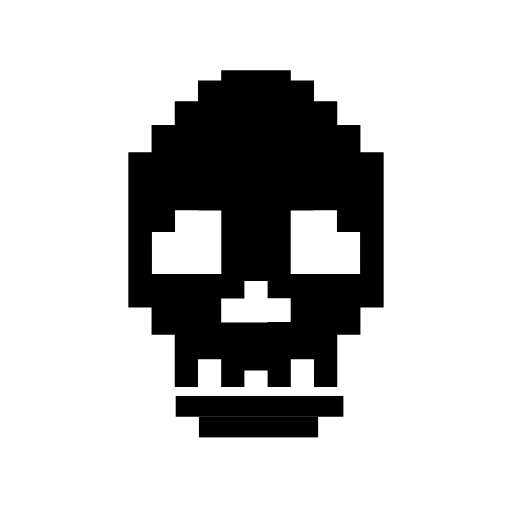
t = 0.00 s
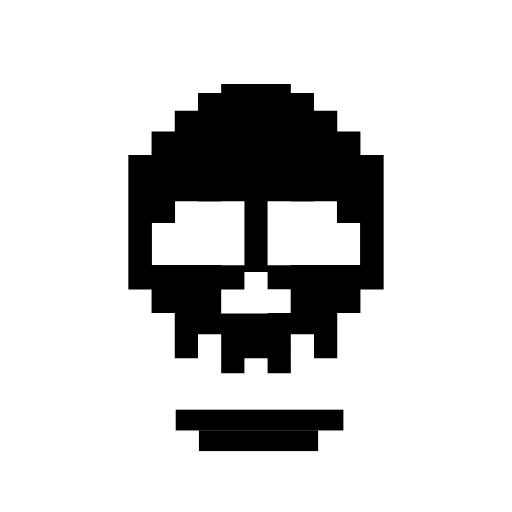
t = 0.17 s
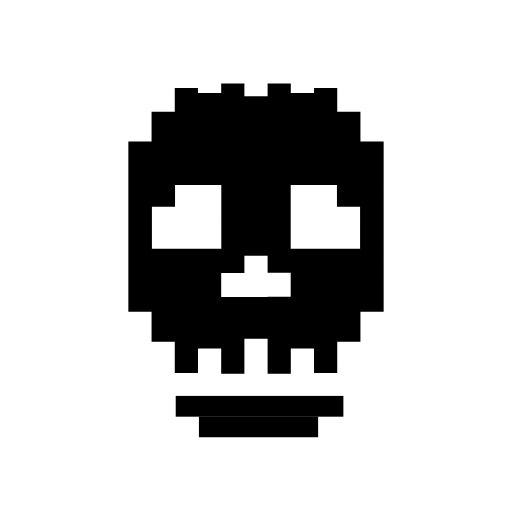
t = 0.33 s
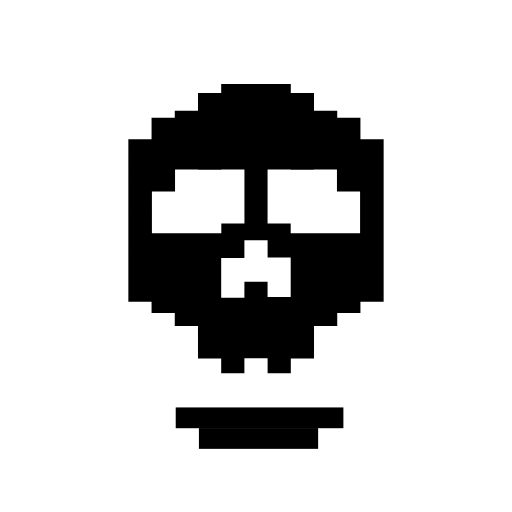
t = 0.50 s
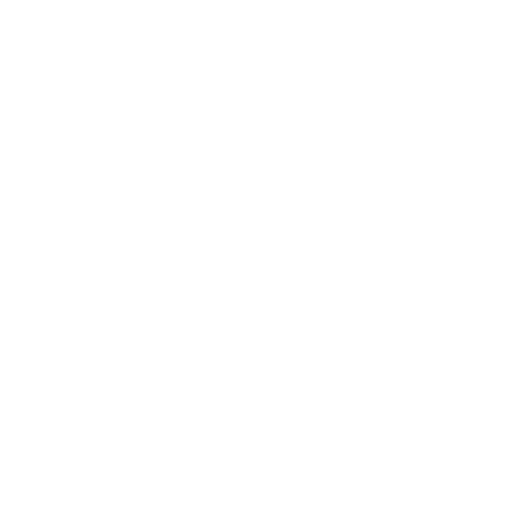
t = 0.67 s
t = 0.79 s: frame unchanged from t = 0.67 s, image omitted

The animated SVG that drew these frames (rendered in a browser with its animation timeline set to each time). Animation: 20 SMIL elements (animate=16,animateTransform=4); one cycle of 1.00 s, repeats indefinitely.

<svg fill="none" height="100%" width="100%" viewBox="0 0 500 500" xmlns:xlink="http://www.w3.org/1999/xlink" xmlns="http://www.w3.org/2000/svg"><defs><clipPath id="i0"><rect height="1080" width="1080" y="0" x="0" /></clipPath><g id="i1"><g transform="matrix(1.5,0,0,1.5,540,460)" visibility="visible" id="i2"><animate repeatCount="indefinite" begin="0s" calcMode="discrete" dur="1.001s" values="visible; hidden; hidden; hidden" keyTimes="0; 0.083; 0.999999; 1" attributeName="visibility" /><g id="i3"><path fill="#000000" d="M121.416,-88.826C121.416,-88.826,121.416,-120.443,121.416,-120.443C121.416,-120.443,94.435,-120.443,94.435,-120.443C94.435,-120.443,94.435,-148.044,94.435,-148.044C94.435,-148.044,67.454,-148.044,67.454,-148.044C67.454,-148.044,67.454,-172.133,67.454,-172.133C67.454,-172.133,40.472,-172.133,40.472,-172.133C40.472,-172.133,40.472,-184.177,40.472,-184.177C40.472,-184.177,13.491,-184.177,13.491,-184.177C13.491,-184.177,-13.491,-184.177,-13.491,-184.177C-13.491,-184.177,-40.472,-184.177,-40.472,-184.177C-40.472,-184.177,-40.472,-172.133,-40.472,-172.133C-40.472,-172.133,-67.454,-172.133,-67.454,-172.133C-67.454,-172.133,-67.454,-148.044,-67.454,-148.044C-67.454,-148.044,-94.435,-148.044,-94.435,-148.044C-94.435,-148.044,-94.435,-120.443,-94.435,-120.443C-94.435,-120.443,-121.416,-120.443,-121.416,-120.443C-121.416,-120.443,-121.416,-88.826,-121.416,-88.826C-121.416,-88.826,-148.398,-88.826,-148.398,-88.826C-148.398,-88.826,-148.398,91.838,-148.398,91.838C-148.398,91.838,-121.416,91.838,-121.416,91.838C-121.416,91.838,-121.416,123.454,-121.416,123.454C-121.416,123.454,-94.435,123.454,-94.435,123.454C-94.435,123.454,-94.435,184.177,-94.435,184.177C-94.435,184.177,-67.454,184.177,-67.454,184.177C-67.454,184.177,-67.454,152.059,-67.454,152.059C-67.454,152.059,-40.472,152.059,-40.472,152.059C-40.472,152.059,-40.472,184.177,-40.472,184.177C-40.472,184.177,-13.491,184.177,-13.491,184.177C-13.491,184.177,-13.491,165.141,-13.491,165.141C-13.491,165.141,13.491,165.141,13.491,165.141C13.491,165.141,13.491,184.177,13.491,184.177C13.491,184.177,40.472,184.177,40.472,184.177C40.472,184.177,40.472,152.059,40.472,152.059C40.472,152.059,67.454,152.059,67.454,152.059C67.454,152.059,67.454,184.177,67.454,184.177C67.454,184.177,94.435,184.177,94.435,184.177C94.435,184.177,94.435,123.454,94.435,123.454C94.435,123.454,121.416,123.454,121.416,123.454C121.416,123.454,121.416,91.838,121.416,91.838C121.416,91.838,148.398,91.838,148.398,91.838C148.398,91.838,148.398,-88.826,148.398,-88.826C148.398,-88.826,121.416,-88.826,121.416,-88.826ZM-67.226,52.941C-67.226,52.941,-94.117,52.941,-94.117,52.941C-94.117,52.941,-94.117,52.951,-94.117,52.951C-94.117,52.951,-121.007,52.951,-121.007,52.951C-121.007,52.951,-121.007,4.135,-121.007,4.135C-121.007,4.135,-94.117,4.135,-94.117,4.135C-94.117,4.135,-94.117,-21.186,-94.117,-21.186C-94.117,-21.186,-67.226,-21.186,-67.226,-21.186C-67.226,-21.186,-67.226,-21.047,-67.226,-21.047C-67.226,-21.047,-40.336,-21.047,-40.336,-21.047C-40.336,-21.047,-40.336,52.939,-40.336,52.939C-40.336,52.939,-67.226,52.939,-67.226,52.939C-67.226,52.939,-67.226,52.941,-67.226,52.941ZM40.336,108.732C40.336,108.732,13.491,108.732,13.491,108.732C13.491,108.732,13.491,109.12,13.491,109.12C13.491,109.12,-13.491,109.12,-13.491,109.12C-13.491,109.12,-13.491,109.171,-13.491,109.171C-13.491,109.171,-40.472,109.171,-40.472,109.171C-40.472,109.171,-40.472,81.309,-40.472,81.309C-40.472,81.309,-13.491,81.309,-13.491,81.309C-13.491,81.309,-13.491,61.025,-13.491,61.025C-13.491,61.025,13.491,61.025,13.491,61.025C13.491,61.025,13.491,80.964,13.491,80.964C13.491,80.964,40.336,80.964,40.336,80.964C40.336,80.964,40.336,108.732,40.336,108.732ZM121.008,52.951C121.008,52.951,94.117,52.951,94.117,52.951C94.117,52.951,94.117,52.941,94.117,52.941C94.117,52.941,67.226,52.941,67.226,52.941C67.226,52.941,67.226,52.939,67.226,52.939C67.226,52.939,40.336,52.939,40.336,52.939C40.336,52.939,40.336,-21.047,40.336,-21.047C40.336,-21.047,67.226,-21.047,67.226,-21.047C67.226,-21.047,67.226,-21.186,67.226,-21.186C67.226,-21.186,94.117,-21.186,94.117,-21.186C94.117,-21.186,94.117,4.135,94.117,4.135C94.117,4.135,121.008,4.135,121.008,4.135C121.008,4.135,121.008,52.951,121.008,52.951Z" /></g></g><g transform="matrix(1.5,0,0,1.5,540,460)" visibility="hidden" id="i4"><animate repeatCount="indefinite" begin="0s" calcMode="discrete" dur="1.001s" values="hidden; visible; hidden; hidden; hidden" keyTimes="0; 0.083; 0.167; 0.999999; 1" attributeName="visibility" /><g id="i3"><path fill="#000000" d="M121.416,-85.594C121.416,-85.594,121.416,-112.966,121.416,-112.966C121.416,-112.966,94.435,-112.966,94.435,-112.966C94.435,-112.966,94.435,-136.862,94.435,-136.862C94.435,-136.862,67.454,-136.862,67.454,-136.862C67.454,-136.862,67.454,-157.718,67.454,-157.718C67.454,-157.718,40.472,-157.718,40.472,-157.718C40.472,-157.718,40.472,-168.145,40.472,-168.145C40.472,-168.145,13.491,-168.145,13.491,-168.145C13.491,-168.145,-13.491,-168.145,-13.491,-168.145C-13.491,-168.145,-40.473,-168.145,-40.473,-168.145C-40.473,-168.145,-40.473,-157.718,-40.473,-157.718C-40.473,-157.718,-67.454,-157.718,-67.454,-157.718C-67.454,-157.718,-67.454,-136.862,-67.454,-136.862C-67.454,-136.862,-94.435,-136.862,-94.435,-136.862C-94.435,-136.862,-94.435,-112.966,-94.435,-112.966C-94.435,-112.966,-121.416,-112.966,-121.416,-112.966C-121.416,-112.966,-121.416,-85.594,-121.416,-85.594C-121.416,-85.594,-148.398,-85.594,-148.398,-85.594C-148.398,-85.594,-148.398,70.82,-148.398,70.82C-148.398,70.82,-121.416,70.82,-121.416,70.82C-121.416,70.82,-121.416,98.193,-121.416,98.193C-121.416,98.193,-94.435,98.193,-94.435,98.193C-94.435,98.193,-94.435,150.765,-94.435,150.765C-94.435,150.765,-67.454,150.765,-67.454,150.765C-67.454,150.765,-67.454,122.959,-67.454,122.959C-67.454,122.959,-40.473,122.959,-40.473,122.959C-40.473,122.959,-40.473,168.145,-40.473,168.145C-40.473,168.145,-13.491,168.145,-13.491,168.145C-13.491,168.145,-13.491,150.765,-13.491,150.765C-13.491,150.765,13.491,150.765,13.491,150.765C13.491,150.765,13.491,168.145,13.491,168.145C13.491,168.145,40.472,168.145,40.472,168.145C40.472,168.145,40.472,122.959,40.472,122.959C40.472,122.959,67.454,122.959,67.454,122.959C67.454,122.959,67.454,150.765,67.454,150.765C67.454,150.765,94.435,150.765,94.435,150.765C94.435,150.765,94.435,98.193,94.435,98.193C94.435,98.193,121.416,98.193,121.416,98.193C121.416,98.193,121.416,70.82,121.416,70.82C121.416,70.82,148.398,70.82,148.398,70.82C148.398,70.82,148.398,-85.594,148.398,-85.594C148.398,-85.594,121.416,-85.594,121.416,-85.594ZM-67.226,42.45C-67.226,42.45,-67.226,42.451,-67.226,42.451C-67.226,42.451,-94.117,42.451,-94.117,42.451C-94.117,42.451,-94.117,42.463,-94.117,42.463C-94.117,42.463,-121.008,42.463,-121.008,42.463C-121.008,42.463,-121.008,-6.353,-121.008,-6.353C-121.008,-6.353,-94.117,-6.353,-94.117,-6.353C-94.117,-6.353,-94.117,-31.675,-94.117,-31.675C-94.117,-31.675,-67.226,-31.675,-67.226,-31.675C-67.226,-31.675,-67.226,-31.536,-67.226,-31.536C-67.226,-31.536,-40.336,-31.536,-40.336,-31.536C-40.336,-31.536,-40.336,-31.675,-40.336,-31.675C-40.336,-31.675,-13.445,-31.675,-13.445,-31.675C-13.445,-31.675,-13.445,42.562,-13.445,42.562C-13.445,42.562,-40.336,42.562,-40.336,42.562C-40.336,42.562,-40.336,42.45,-40.336,42.45C-40.336,42.45,-67.226,42.45,-67.226,42.45ZM40.336,98.243C40.336,98.243,13.491,98.243,13.491,98.243C13.491,98.243,13.491,98.632,13.491,98.632C13.491,98.632,-13.491,98.632,-13.491,98.632C-13.491,98.632,-13.491,98.682,-13.491,98.682C-13.491,98.682,-40.473,98.682,-40.473,98.682C-40.473,98.682,-40.473,70.82,-40.473,70.82C-40.473,70.82,-13.491,70.82,-13.491,70.82C-13.491,70.82,-13.491,50.536,-13.491,50.536C-13.491,50.536,13.491,50.536,13.491,50.536C13.491,50.536,13.491,70.475,13.491,70.475C13.491,70.475,40.336,70.475,40.336,70.475C40.336,70.475,40.336,98.243,40.336,98.243ZM121.008,42.463C121.008,42.463,94.117,42.463,94.117,42.463C94.117,42.463,94.117,42.451,94.117,42.451C94.117,42.451,67.226,42.451,67.226,42.451C67.226,42.451,67.226,42.45,67.226,42.45C67.226,42.45,40.336,42.45,40.336,42.45C40.336,42.45,40.336,42.562,40.336,42.562C40.336,42.562,13.445,42.562,13.445,42.562C13.445,42.562,13.445,-31.675,13.445,-31.675C13.445,-31.675,40.336,-31.675,40.336,-31.675C40.336,-31.675,40.336,-31.536,40.336,-31.536C40.336,-31.536,67.226,-31.536,67.226,-31.536C67.226,-31.536,67.226,-31.675,67.226,-31.675C67.226,-31.675,94.117,-31.675,94.117,-31.675C94.117,-31.675,94.117,-6.353,94.117,-6.353C94.117,-6.353,121.008,-6.353,121.008,-6.353C121.008,-6.353,121.008,42.463,121.008,42.463Z" /></g></g><g transform="matrix(1.5,0,0,1.5,540,460)" visibility="hidden" id="i5"><animate repeatCount="indefinite" begin="0s" calcMode="discrete" dur="1.001s" values="hidden; visible; hidden; hidden; hidden" keyTimes="0; 0.167; 0.25; 0.999999; 1" attributeName="visibility" /><g id="i3"><path fill="#000000" d="M121.417,-85.785C121.417,-85.785,121.417,-120.443,121.417,-120.443C121.417,-120.443,94.435,-120.443,94.435,-120.443C94.435,-120.443,94.435,-148.044,94.435,-148.044C94.435,-148.044,67.453,-148.044,67.453,-148.044C67.453,-148.044,67.453,-172.133,67.453,-172.133C67.453,-172.133,40.472,-172.133,40.472,-172.133C40.472,-172.133,40.472,-184.177,40.472,-184.177C40.472,-184.177,13.49,-184.177,13.49,-184.177C13.49,-184.177,13.49,-167.972,13.49,-167.972C13.49,-167.972,-13.49,-167.972,-13.49,-167.972C-13.49,-167.972,-13.49,-184.177,-13.49,-184.177C-13.49,-184.177,-40.472,-184.177,-40.472,-184.177C-40.472,-184.177,-40.472,-172.133,-40.472,-172.133C-40.472,-172.133,-67.454,-172.133,-67.454,-172.133C-67.454,-172.133,-67.454,-148.044,-67.454,-148.044C-67.454,-148.044,-94.435,-148.044,-94.435,-148.044C-94.435,-148.044,-94.435,-120.443,-94.435,-120.443C-94.435,-120.443,-121.417,-120.443,-121.417,-120.443C-121.417,-120.443,-121.417,-85.785,-121.417,-85.785C-121.417,-85.785,-148.398,-85.785,-148.398,-85.785C-148.398,-85.785,-148.398,112.259,-148.398,112.259C-148.398,112.259,-121.417,112.259,-121.417,112.259C-121.417,112.259,-121.417,146.916,-121.417,146.916C-121.417,146.916,-94.435,146.916,-94.435,146.916C-94.435,146.916,-94.435,148.566,-94.435,148.566C-94.435,148.566,-67.454,148.566,-67.454,148.566C-67.454,148.566,-67.454,152.059,-67.454,152.059C-67.454,152.059,-40.472,152.059,-40.472,152.059C-40.472,152.059,-40.472,184.177,-40.472,184.177C-40.472,184.177,-13.49,184.177,-13.49,184.177C-13.49,184.177,-13.49,165.141,-13.49,165.141C-13.49,165.141,13.49,165.141,13.49,165.141C13.49,165.141,13.49,184.177,13.49,184.177C13.49,184.177,40.472,184.177,40.472,184.177C40.472,184.177,40.472,152.059,40.472,152.059C40.472,152.059,67.453,152.059,67.453,152.059C67.453,152.059,67.453,148.566,67.453,148.566C67.453,148.566,94.435,148.566,94.435,148.566C94.435,148.566,94.435,146.916,94.435,146.916C94.435,146.916,121.417,146.916,121.417,146.916C121.417,146.916,121.417,112.259,121.417,112.259C121.417,112.259,148.398,112.259,148.398,112.259C148.398,112.259,148.398,-85.785,148.398,-85.785C148.398,-85.785,121.417,-85.785,121.417,-85.785ZM-67.227,55.872C-67.227,55.872,-94.117,55.872,-94.117,55.872C-94.117,55.872,-94.117,55.884,-94.117,55.884C-94.117,55.884,-121.008,55.884,-121.008,55.884C-121.008,55.884,-121.008,7.068,-121.008,7.068C-121.008,7.068,-94.117,7.068,-94.117,7.068C-94.117,7.068,-94.117,-18.254,-94.117,-18.254C-94.117,-18.254,-67.227,-18.254,-67.227,-18.254C-67.227,-18.254,-67.227,-29.927,-67.227,-29.927C-67.227,-29.927,-40.336,-29.927,-40.336,-29.927C-40.336,-29.927,-40.336,44.061,-40.336,44.061C-40.336,44.061,-67.227,44.061,-67.227,44.061C-67.227,44.061,-67.227,55.872,-67.227,55.872ZM40.335,119.877C40.335,119.877,13.445,119.877,13.445,119.877C13.445,119.877,13.445,112.053,13.445,112.053C13.445,112.053,-13.49,112.053,-13.49,112.053C-13.49,112.053,-13.49,120.446,-13.49,120.446C-13.49,120.446,-40.472,120.446,-40.472,120.446C-40.472,120.446,-40.472,84.343,-40.472,84.343C-40.472,84.343,-13.49,84.343,-13.49,84.343C-13.49,84.343,-13.49,63.956,-13.49,63.956C-13.49,63.956,13.49,63.956,13.49,63.956C13.49,63.956,13.49,83.895,13.49,83.895C13.49,83.895,40.335,83.895,40.335,83.895C40.335,83.895,40.335,119.877,40.335,119.877ZM121.008,55.884C121.008,55.884,94.117,55.884,94.117,55.884C94.117,55.884,94.117,55.872,94.117,55.872C94.117,55.872,67.226,55.872,67.226,55.872C67.226,55.872,67.226,44.061,67.226,44.061C67.226,44.061,40.335,44.061,40.335,44.061C40.335,44.061,40.335,-29.927,40.335,-29.927C40.335,-29.927,67.226,-29.927,67.226,-29.927C67.226,-29.927,67.226,-18.254,67.226,-18.254C67.226,-18.254,94.117,-18.254,94.117,-18.254C94.117,-18.254,94.117,7.068,94.117,7.068C94.117,7.068,121.008,7.068,121.008,7.068C121.008,7.068,121.008,55.884,121.008,55.884Z" /></g></g><g transform="matrix(1.5,0,0,1.5,540,460)" visibility="hidden" id="i6"><animate repeatCount="indefinite" begin="0s" calcMode="discrete" dur="1.001s" values="hidden; visible; hidden; hidden; hidden" keyTimes="0; 0.25; 0.333; 0.999999; 1" attributeName="visibility" /><g id="i3"><path fill="#000000" d="M121.416,-60.528C121.416,-60.528,121.416,-84.064,121.416,-84.064C121.416,-84.064,94.435,-84.064,94.435,-84.064C94.435,-84.064,94.435,-122.169,94.435,-122.169C94.435,-122.169,67.454,-122.169,67.454,-122.169C67.454,-122.169,67.454,-145.728,67.454,-145.728C67.454,-145.728,40.472,-145.728,40.472,-145.728C40.472,-145.728,40.472,-178.964,40.472,-178.964C40.472,-178.964,13.491,-178.964,13.491,-178.964C13.491,-178.964,-13.491,-178.964,-13.491,-178.964C-13.491,-178.964,-40.472,-178.964,-40.472,-178.964C-40.472,-178.964,-40.472,-145.728,-40.472,-145.728C-40.472,-145.728,-67.454,-145.728,-67.454,-145.728C-67.454,-145.728,-67.454,-122.169,-67.454,-122.169C-67.454,-122.169,-94.435,-122.169,-94.435,-122.169C-94.435,-122.169,-94.435,-84.064,-94.435,-84.064C-94.435,-84.064,-121.416,-84.064,-121.416,-84.064C-121.416,-84.064,-121.416,-60.528,-121.416,-60.528C-121.416,-60.528,-148.398,-60.528,-148.398,-60.528C-148.398,-60.528,-148.398,73.967,-148.398,73.967C-148.398,73.967,-121.416,73.967,-121.416,73.967C-121.416,73.967,-121.416,97.503,-121.416,97.503C-121.416,97.503,-94.435,97.503,-94.435,97.503C-94.435,97.503,-94.435,171.571,-94.435,171.571C-94.435,171.571,-67.454,171.571,-67.454,171.571C-67.454,171.571,-67.454,149.696,-67.454,149.696C-67.454,149.696,-40.472,149.696,-40.472,149.696C-40.472,149.696,-40.472,178.964,-40.472,178.964C-40.472,178.964,-13.491,178.964,-13.491,178.964C-13.491,178.964,-13.491,160.466,-13.491,160.466C-13.491,160.466,13.491,160.466,13.491,160.466C13.491,160.466,13.491,178.964,13.491,178.964C13.491,178.964,40.472,178.964,40.472,178.964C40.472,178.964,40.472,149.696,40.472,149.696C40.472,149.696,67.454,149.696,67.454,149.696C67.454,149.696,67.454,171.571,67.454,171.571C67.454,171.571,94.435,171.571,94.435,171.571C94.435,171.571,94.435,97.503,94.435,97.503C94.435,97.503,121.416,97.503,121.416,97.503C121.416,97.503,121.416,73.967,121.416,73.967C121.416,73.967,148.398,73.967,148.398,73.967C148.398,73.967,148.398,-60.528,148.398,-60.528C148.398,-60.528,121.416,-60.528,121.416,-60.528ZM-67.226,38.493C-67.226,38.493,-94.117,38.493,-94.117,38.493C-94.117,38.493,-94.117,38.504,-94.117,38.504C-94.117,38.504,-121.007,38.504,-121.007,38.504C-121.007,38.504,-121.007,-10.313,-121.007,-10.313C-121.007,-10.313,-94.117,-10.313,-94.117,-10.313C-94.117,-10.313,-94.117,-35.634,-94.117,-35.634C-94.117,-35.634,-67.226,-35.634,-67.226,-35.634C-67.226,-35.634,-67.226,-35.495,-67.226,-35.495C-67.226,-35.495,-40.336,-35.495,-40.336,-35.495C-40.336,-35.495,-40.336,-49.536,-40.336,-49.536C-40.336,-49.536,-13.445,-49.536,-13.445,-49.536C-13.445,-49.536,-13.445,24.701,-13.445,24.701C-13.445,24.701,-40.336,24.701,-40.336,24.701C-40.336,24.701,-40.336,38.491,-40.336,38.491C-40.336,38.491,-67.226,38.491,-67.226,38.491C-67.226,38.491,-67.226,38.493,-67.226,38.493ZM40.336,105.919C40.336,105.919,13.446,105.919,13.446,105.919C13.446,105.919,13.446,94.673,13.446,94.673C13.446,94.673,-13.491,94.673,-13.491,94.673C-13.491,94.673,-13.491,106.543,-13.491,106.543C-13.491,106.543,-40.472,106.543,-40.472,106.543C-40.472,106.543,-40.472,67.006,-40.472,67.006C-40.472,67.006,-13.491,67.006,-13.491,67.006C-13.491,67.006,-13.491,46.577,-13.491,46.577C-13.491,46.577,13.491,46.577,13.491,46.577C13.491,46.577,13.491,66.517,13.491,66.517C13.491,66.517,40.336,66.517,40.336,66.517C40.336,66.517,40.336,105.919,40.336,105.919ZM121.008,38.504C121.008,38.504,94.117,38.504,94.117,38.504C94.117,38.504,94.117,38.493,94.117,38.493C94.117,38.493,67.226,38.493,67.226,38.493C67.226,38.493,67.226,38.491,67.226,38.491C67.226,38.491,40.336,38.491,40.336,38.491C40.336,38.491,40.336,24.701,40.336,24.701C40.336,24.701,13.446,24.701,13.446,24.701C13.446,24.701,13.446,-49.536,13.446,-49.536C13.446,-49.536,40.336,-49.536,40.336,-49.536C40.336,-49.536,40.336,-35.495,40.336,-35.495C40.336,-35.495,67.226,-35.495,67.226,-35.495C67.226,-35.495,67.226,-35.634,67.226,-35.634C67.226,-35.634,94.117,-35.634,94.117,-35.634C94.117,-35.634,94.117,-10.313,94.117,-10.313C94.117,-10.313,121.008,-10.313,121.008,-10.313C121.008,-10.313,121.008,38.504,121.008,38.504Z" /></g></g><g transform="matrix(1.5,0,0,1.5,540,460)" visibility="hidden" id="i7"><animate repeatCount="indefinite" begin="0s" calcMode="discrete" dur="1.001s" values="hidden; visible; hidden; hidden; hidden" keyTimes="0; 0.333; 0.417; 0.999999; 1" attributeName="visibility" /><g id="i3"><path fill="#000000" d="M121.417,-101.209C121.417,-101.209,121.417,-135.866,121.417,-135.866C121.417,-135.866,94.435,-135.866,94.435,-135.866C94.435,-135.866,94.435,-163.468,94.435,-163.468C94.435,-163.468,67.453,-163.468,67.453,-163.468C67.453,-163.468,67.453,-157.717,67.453,-157.717C67.453,-157.717,40.472,-157.717,40.472,-157.717C40.472,-157.717,40.472,-168.753,40.472,-168.753C40.472,-168.753,13.49,-168.753,13.49,-168.753C13.49,-168.753,13.49,-153.903,13.49,-153.903C13.49,-153.903,-13.49,-153.903,-13.49,-153.903C-13.49,-153.903,-13.49,-168.753,-13.49,-168.753C-13.49,-168.753,-40.472,-168.753,-40.472,-168.753C-40.472,-168.753,-40.472,-157.717,-40.472,-157.717C-40.472,-157.717,-67.454,-157.717,-67.454,-157.717C-67.454,-157.717,-67.454,-163.468,-67.454,-163.468C-67.454,-163.468,-94.435,-163.468,-94.435,-163.468C-94.435,-163.468,-94.435,-135.866,-94.435,-135.866C-94.435,-135.866,-121.417,-135.866,-121.417,-135.866C-121.417,-135.866,-121.417,-101.209,-121.417,-101.209C-121.417,-101.209,-148.398,-101.209,-148.398,-101.209C-148.398,-101.209,-148.398,96.835,-148.398,96.835C-148.398,96.835,-121.417,96.835,-121.417,96.835C-121.417,96.835,-121.417,131.493,-121.417,131.493C-121.417,131.493,-94.435,131.493,-94.435,131.493C-94.435,131.493,-94.435,168.031,-94.435,168.031C-94.435,168.031,-67.454,168.031,-67.454,168.031C-67.454,168.031,-67.454,139.325,-67.454,139.325C-67.454,139.325,-40.472,139.325,-40.472,139.325C-40.472,139.325,-40.472,168.753,-40.472,168.753C-40.472,168.753,-13.49,168.753,-13.49,168.753C-13.49,168.753,-13.49,128.023,-13.49,128.023C-13.49,128.023,13.49,128.023,13.49,128.023C13.49,128.023,13.49,168.753,13.49,168.753C13.49,168.753,40.472,168.753,40.472,168.753C40.472,168.753,40.472,139.325,40.472,139.325C40.472,139.325,67.453,139.325,67.453,139.325C67.453,139.325,67.453,168.031,67.453,168.031C67.453,168.031,94.435,168.031,94.435,168.031C94.435,168.031,94.435,131.493,94.435,131.493C94.435,131.493,121.417,131.493,121.417,131.493C121.417,131.493,121.417,96.835,121.417,96.835C121.417,96.835,148.398,96.835,148.398,96.835C148.398,96.835,148.398,-101.209,148.398,-101.209C148.398,-101.209,121.417,-101.209,121.417,-101.209ZM-67.226,23.411C-67.226,23.411,-67.226,23.411,-67.226,23.411C-67.226,23.411,-94.117,23.411,-94.117,23.411C-94.117,23.411,-94.117,23.422,-94.117,23.422C-94.117,23.422,-121.008,23.422,-121.008,23.422C-121.008,23.422,-121.008,-25.394,-121.008,-25.394C-121.008,-25.394,-94.117,-25.394,-94.117,-25.394C-94.117,-25.394,-94.117,-50.716,-94.117,-50.716C-94.117,-50.716,-67.226,-50.716,-67.226,-50.716C-67.226,-50.716,-67.226,-50.577,-67.226,-50.577C-67.226,-50.577,-40.336,-50.577,-40.336,-50.577C-40.336,-50.577,-40.336,23.411,-40.336,23.411C-40.336,23.411,-67.226,23.411,-67.226,23.411ZM40.336,79.202C40.336,79.202,13.49,79.202,13.49,79.202C13.49,79.202,13.49,79.591,13.49,79.591C13.49,79.591,-13.49,79.591,-13.49,79.591C-13.49,79.591,-13.49,79.641,-13.49,79.641C-13.49,79.641,-40.472,79.641,-40.472,79.641C-40.472,79.641,-40.472,51.78,-40.472,51.78C-40.472,51.78,-13.49,51.78,-13.49,51.78C-13.49,51.78,-13.49,31.495,-13.49,31.495C-13.49,31.495,13.49,31.495,13.49,31.495C13.49,31.495,13.49,51.435,13.49,51.435C13.49,51.435,40.336,51.435,40.336,51.435C40.336,51.435,40.336,79.202,40.336,79.202ZM121.008,23.422C121.008,23.422,94.117,23.422,94.117,23.422C94.117,23.422,94.117,23.411,94.117,23.411C94.117,23.411,67.227,23.411,67.227,23.411C67.227,23.411,67.227,23.411,67.227,23.411C67.227,23.411,40.336,23.411,40.336,23.411C40.336,23.411,40.336,-50.577,40.336,-50.577C40.336,-50.577,67.227,-50.577,67.227,-50.577C67.227,-50.577,67.227,-50.716,67.227,-50.716C67.227,-50.716,94.117,-50.716,94.117,-50.716C94.117,-50.716,94.117,-25.394,94.117,-25.394C94.117,-25.394,121.008,-25.394,121.008,-25.394C121.008,-25.394,121.008,23.422,121.008,23.422Z" /></g></g><g transform="matrix(1.5,0,0,1.5,540,460)" visibility="hidden" id="i8"><animate repeatCount="indefinite" begin="0s" calcMode="discrete" dur="1.001s" values="hidden; visible; hidden; hidden; hidden" keyTimes="0; 0.417; 0.5; 0.999999; 1" attributeName="visibility" /><g id="i3"><path fill="#000000" d="M121.416,-103.711C121.416,-103.711,121.416,-128.959,121.416,-128.959C121.416,-128.959,94.435,-128.959,94.435,-128.959C94.435,-128.959,94.435,-136.862,94.435,-136.862C94.435,-136.862,67.454,-136.862,67.454,-136.862C67.454,-136.862,67.454,-157.718,67.454,-157.718C67.454,-157.718,40.472,-157.718,40.472,-157.718C40.472,-157.718,40.472,-168.145,40.472,-168.145C40.472,-168.145,13.491,-168.145,13.491,-168.145C13.491,-168.145,-13.491,-168.145,-13.491,-168.145C-13.491,-168.145,-40.473,-168.145,-40.473,-168.145C-40.473,-168.145,-40.473,-157.718,-40.473,-157.718C-40.473,-157.718,-67.454,-157.718,-67.454,-157.718C-67.454,-157.718,-67.454,-136.862,-67.454,-136.862C-67.454,-136.862,-94.435,-136.862,-94.435,-136.862C-94.435,-136.862,-94.435,-128.959,-94.435,-128.959C-94.435,-128.959,-121.416,-128.959,-121.416,-128.959C-121.416,-128.959,-121.416,-103.711,-121.416,-103.711C-121.416,-103.711,-148.398,-103.711,-148.398,-103.711C-148.398,-103.711,-148.398,85.16,-148.398,85.16C-148.398,85.16,-121.416,85.16,-121.416,85.16C-121.416,85.16,-121.416,98.194,-121.416,98.194C-121.416,98.194,-94.435,98.194,-94.435,98.194C-94.435,98.194,-94.435,113.417,-94.435,113.417C-94.435,113.417,-67.454,113.417,-67.454,113.417C-67.454,113.417,-67.454,150.984,-67.454,150.984C-67.454,150.984,-40.473,150.984,-40.473,150.984C-40.473,150.984,-40.473,168.145,-40.473,168.145C-40.473,168.145,-13.491,168.145,-13.491,168.145C-13.491,168.145,-13.491,150.766,-13.491,150.766C-13.491,150.766,13.491,150.766,13.491,150.766C13.491,150.766,13.491,168.145,13.491,168.145C13.491,168.145,40.472,168.145,40.472,168.145C40.472,168.145,40.472,150.984,40.472,150.984C40.472,150.984,67.454,150.984,67.454,150.984C67.454,150.984,67.454,113.417,67.454,113.417C67.454,113.417,94.435,113.417,94.435,113.417C94.435,113.417,94.435,98.194,94.435,98.194C94.435,98.194,121.416,98.194,121.416,98.194C121.416,98.194,121.416,85.16,121.416,85.16C121.416,85.16,148.398,85.16,148.398,85.16C148.398,85.16,148.398,-103.711,148.398,-103.711C148.398,-103.711,121.416,-103.711,121.416,-103.711ZM-67.226,5.58C-67.226,5.58,-67.226,5.58,-67.226,5.58C-67.226,5.58,-94.117,5.58,-94.117,5.58C-94.117,5.58,-94.117,5.592,-94.117,5.592C-94.117,5.592,-121.008,5.592,-121.008,5.592C-121.008,5.592,-121.008,-43.224,-121.008,-43.224C-121.008,-43.224,-94.117,-43.224,-94.117,-43.224C-94.117,-43.224,-94.117,-68.546,-94.117,-68.546C-94.117,-68.546,-67.226,-68.546,-67.226,-68.546C-67.226,-68.546,-67.226,-68.407,-67.226,-68.407C-67.226,-68.407,-40.336,-68.407,-40.336,-68.407C-40.336,-68.407,-40.336,-68.546,-40.336,-68.546C-40.336,-68.546,-13.445,-68.546,-13.445,-68.546C-13.445,-68.546,-13.445,-5.93,-13.445,-5.93C-13.445,-5.93,-40.336,-5.93,-40.336,-5.93C-40.336,-5.93,-40.336,5.58,-40.336,5.58C-40.336,5.58,-67.226,5.58,-67.226,5.58ZM40.336,79.702C40.336,79.702,13.445,79.702,13.445,79.702C13.445,79.702,13.445,61.761,13.445,61.761C13.445,61.761,-13.491,61.761,-13.491,61.761C-13.491,61.761,-13.491,80.43,-13.491,80.43C-13.491,80.43,-40.473,80.43,-40.473,80.43C-40.473,80.43,-40.473,34.177,-40.473,34.177C-40.473,34.177,-13.491,34.177,-13.491,34.177C-13.491,34.177,-13.491,13.665,-13.491,13.665C-13.491,13.665,13.491,13.665,13.491,13.665C13.491,13.665,13.491,33.605,13.491,33.605C13.491,33.605,40.336,33.605,40.336,33.605C40.336,33.605,40.336,79.702,40.336,79.702ZM121.008,5.592C121.008,5.592,94.117,5.592,94.117,5.592C94.117,5.592,94.117,5.58,94.117,5.58C94.117,5.58,67.226,5.58,67.226,5.58C67.226,5.58,67.226,5.58,67.226,5.58C67.226,5.58,40.336,5.58,40.336,5.58C40.336,5.58,40.336,-5.93,40.336,-5.93C40.336,-5.93,13.445,-5.93,13.445,-5.93C13.445,-5.93,13.445,-68.546,13.445,-68.546C13.445,-68.546,40.336,-68.546,40.336,-68.546C40.336,-68.546,40.336,-68.407,40.336,-68.407C40.336,-68.407,67.226,-68.407,67.226,-68.407C67.226,-68.407,67.226,-68.546,67.226,-68.546C67.226,-68.546,94.117,-68.546,94.117,-68.546C94.117,-68.546,94.117,-43.224,94.117,-43.224C94.117,-43.224,121.008,-43.224,121.008,-43.224C121.008,-43.224,121.008,5.592,121.008,5.592Z" /></g></g><g visibility="visible" id="i9"><animate repeatCount="indefinite" begin="0s" calcMode="discrete" dur="1.001s" values="visible; hidden; hidden; hidden" keyTimes="0; 0.5; 0.999999; 1" attributeName="visibility" /><g transform="translate(546.196,770.051)"><animateTransform repeatCount="indefinite" type="translate" attributeName="transform" dur="1.001s" begin="0s" calcMode="spline" values="546.196 770.051; 546.196 800.056; 546.196 790.051; 546.196 760.176; 546.196 794.051; 546.196 770.717; 546.196 753.391; 546.196 780.051; 546.196 770.051; 546.196 757.819; 546.196 770.051; 546.196 790.051; 546.196 790.051" keyTimes="0; 0.041667; 0.083333; 0.125; 0.166666; 0.208333; 0.25; 0.291667; 0.333333; 0.375; 0.416667; 0.458333; 1" keySplines="0 0 1 1; 0 0 1 1; 0 0 1 1; 0 0 1 1; 0 0 1 1; 0 0 1 1; 0 0 1 1; 0 0 1 1; 0 0 1 1; 0 0 1 1; 0 0 1 1; 0 0 1 1" fill="freeze" /><g transform="scale(1,1) translate(-6.196,-350.051)"><g id="i10" transform="matrix(1,0,0,0.377,6.196,350.051)"><rect height="96.102" width="292.392" y="-48.051" x="-146.196" stroke-width="0" stroke="#2800ff" fill="#000000" /></g></g></g></g><g visibility="visible" id="i11"><animate repeatCount="indefinite" begin="0s" calcMode="discrete" dur="1.001s" values="visible; hidden; hidden; hidden" keyTimes="0; 0.5; 0.999999; 1" attributeName="visibility" /><g transform="translate(544.407,806.051)"><animateTransform repeatCount="indefinite" type="translate" attributeName="transform" dur="1.001s" begin="0s" calcMode="spline" values="544.407 806.051; 544.407 836.044; 544.407 826.051; 544.407 765.624; 544.407 830.051; 544.407 796.24; 544.407 778.428; 544.407 801.88; 544.407 806.051; 544.407 776.034; 544.407 806.051; 544.407 826.051; 544.407 826.051" keyTimes="0; 0.041667; 0.083333; 0.125; 0.166666; 0.208333; 0.25; 0.291667; 0.333333; 0.375; 0.416667; 0.458333; 1" keySplines="0 0 1 1; 0 0 1 1; 0 0 1 1; 0 0 1 1; 0 0 1 1; 0 0 1 1; 0 0 1 1; 0 0 1 1; 0 0 1 1; 0 0 1 1; 0 0 1 1; 0 0 1 1" fill="freeze" /><g transform="scale(0.711,1) translate(-6.196,-350.051)"><g id="i10" transform="matrix(1,0,0,0.377,6.196,350.051)"><rect height="96.102" width="292.392" y="-48.051" x="-146.196" stroke-width="0" stroke="#2800ff" fill="#000000" /></g></g></g></g></g></defs><g transform="matrix(0.56,0,0,0.56,-52.4,-34.4)" id="i12"><g clip-path="url(#i0)"><g transform="matrix(1.5,0,0,1.5,540,460)" visibility="visible"><animate repeatCount="indefinite" begin="0s" calcMode="discrete" dur="1.001s" values="visible; hidden; hidden; hidden" keyTimes="0; 0.083; 0.999999; 1" attributeName="visibility" /><g><path fill="#000000" d="M121.416,-88.826C121.416,-88.826,121.416,-120.443,121.416,-120.443C121.416,-120.443,94.435,-120.443,94.435,-120.443C94.435,-120.443,94.435,-148.044,94.435,-148.044C94.435,-148.044,67.454,-148.044,67.454,-148.044C67.454,-148.044,67.454,-172.133,67.454,-172.133C67.454,-172.133,40.472,-172.133,40.472,-172.133C40.472,-172.133,40.472,-184.177,40.472,-184.177C40.472,-184.177,13.491,-184.177,13.491,-184.177C13.491,-184.177,-13.491,-184.177,-13.491,-184.177C-13.491,-184.177,-40.472,-184.177,-40.472,-184.177C-40.472,-184.177,-40.472,-172.133,-40.472,-172.133C-40.472,-172.133,-67.454,-172.133,-67.454,-172.133C-67.454,-172.133,-67.454,-148.044,-67.454,-148.044C-67.454,-148.044,-94.435,-148.044,-94.435,-148.044C-94.435,-148.044,-94.435,-120.443,-94.435,-120.443C-94.435,-120.443,-121.416,-120.443,-121.416,-120.443C-121.416,-120.443,-121.416,-88.826,-121.416,-88.826C-121.416,-88.826,-148.398,-88.826,-148.398,-88.826C-148.398,-88.826,-148.398,91.838,-148.398,91.838C-148.398,91.838,-121.416,91.838,-121.416,91.838C-121.416,91.838,-121.416,123.454,-121.416,123.454C-121.416,123.454,-94.435,123.454,-94.435,123.454C-94.435,123.454,-94.435,184.177,-94.435,184.177C-94.435,184.177,-67.454,184.177,-67.454,184.177C-67.454,184.177,-67.454,152.059,-67.454,152.059C-67.454,152.059,-40.472,152.059,-40.472,152.059C-40.472,152.059,-40.472,184.177,-40.472,184.177C-40.472,184.177,-13.491,184.177,-13.491,184.177C-13.491,184.177,-13.491,165.141,-13.491,165.141C-13.491,165.141,13.491,165.141,13.491,165.141C13.491,165.141,13.491,184.177,13.491,184.177C13.491,184.177,40.472,184.177,40.472,184.177C40.472,184.177,40.472,152.059,40.472,152.059C40.472,152.059,67.454,152.059,67.454,152.059C67.454,152.059,67.454,184.177,67.454,184.177C67.454,184.177,94.435,184.177,94.435,184.177C94.435,184.177,94.435,123.454,94.435,123.454C94.435,123.454,121.416,123.454,121.416,123.454C121.416,123.454,121.416,91.838,121.416,91.838C121.416,91.838,148.398,91.838,148.398,91.838C148.398,91.838,148.398,-88.826,148.398,-88.826C148.398,-88.826,121.416,-88.826,121.416,-88.826ZM-67.226,52.941C-67.226,52.941,-94.117,52.941,-94.117,52.941C-94.117,52.941,-94.117,52.951,-94.117,52.951C-94.117,52.951,-121.007,52.951,-121.007,52.951C-121.007,52.951,-121.007,4.135,-121.007,4.135C-121.007,4.135,-94.117,4.135,-94.117,4.135C-94.117,4.135,-94.117,-21.186,-94.117,-21.186C-94.117,-21.186,-67.226,-21.186,-67.226,-21.186C-67.226,-21.186,-67.226,-21.047,-67.226,-21.047C-67.226,-21.047,-40.336,-21.047,-40.336,-21.047C-40.336,-21.047,-40.336,52.939,-40.336,52.939C-40.336,52.939,-67.226,52.939,-67.226,52.939C-67.226,52.939,-67.226,52.941,-67.226,52.941ZM40.336,108.732C40.336,108.732,13.491,108.732,13.491,108.732C13.491,108.732,13.491,109.12,13.491,109.12C13.491,109.12,-13.491,109.12,-13.491,109.12C-13.491,109.12,-13.491,109.171,-13.491,109.171C-13.491,109.171,-40.472,109.171,-40.472,109.171C-40.472,109.171,-40.472,81.309,-40.472,81.309C-40.472,81.309,-13.491,81.309,-13.491,81.309C-13.491,81.309,-13.491,61.025,-13.491,61.025C-13.491,61.025,13.491,61.025,13.491,61.025C13.491,61.025,13.491,80.964,13.491,80.964C13.491,80.964,40.336,80.964,40.336,80.964C40.336,80.964,40.336,108.732,40.336,108.732ZM121.008,52.951C121.008,52.951,94.117,52.951,94.117,52.951C94.117,52.951,94.117,52.941,94.117,52.941C94.117,52.941,67.226,52.941,67.226,52.941C67.226,52.941,67.226,52.939,67.226,52.939C67.226,52.939,40.336,52.939,40.336,52.939C40.336,52.939,40.336,-21.047,40.336,-21.047C40.336,-21.047,67.226,-21.047,67.226,-21.047C67.226,-21.047,67.226,-21.186,67.226,-21.186C67.226,-21.186,94.117,-21.186,94.117,-21.186C94.117,-21.186,94.117,4.135,94.117,4.135C94.117,4.135,121.008,4.135,121.008,4.135C121.008,4.135,121.008,52.951,121.008,52.951Z" /></g></g><g transform="matrix(1.5,0,0,1.5,540,460)" visibility="hidden"><animate repeatCount="indefinite" begin="0s" calcMode="discrete" dur="1.001s" values="hidden; visible; hidden; hidden; hidden" keyTimes="0; 0.083; 0.167; 0.999999; 1" attributeName="visibility" /><g><path fill="#000000" d="M121.416,-85.594C121.416,-85.594,121.416,-112.966,121.416,-112.966C121.416,-112.966,94.435,-112.966,94.435,-112.966C94.435,-112.966,94.435,-136.862,94.435,-136.862C94.435,-136.862,67.454,-136.862,67.454,-136.862C67.454,-136.862,67.454,-157.718,67.454,-157.718C67.454,-157.718,40.472,-157.718,40.472,-157.718C40.472,-157.718,40.472,-168.145,40.472,-168.145C40.472,-168.145,13.491,-168.145,13.491,-168.145C13.491,-168.145,-13.491,-168.145,-13.491,-168.145C-13.491,-168.145,-40.473,-168.145,-40.473,-168.145C-40.473,-168.145,-40.473,-157.718,-40.473,-157.718C-40.473,-157.718,-67.454,-157.718,-67.454,-157.718C-67.454,-157.718,-67.454,-136.862,-67.454,-136.862C-67.454,-136.862,-94.435,-136.862,-94.435,-136.862C-94.435,-136.862,-94.435,-112.966,-94.435,-112.966C-94.435,-112.966,-121.416,-112.966,-121.416,-112.966C-121.416,-112.966,-121.416,-85.594,-121.416,-85.594C-121.416,-85.594,-148.398,-85.594,-148.398,-85.594C-148.398,-85.594,-148.398,70.82,-148.398,70.82C-148.398,70.82,-121.416,70.82,-121.416,70.82C-121.416,70.82,-121.416,98.193,-121.416,98.193C-121.416,98.193,-94.435,98.193,-94.435,98.193C-94.435,98.193,-94.435,150.765,-94.435,150.765C-94.435,150.765,-67.454,150.765,-67.454,150.765C-67.454,150.765,-67.454,122.959,-67.454,122.959C-67.454,122.959,-40.473,122.959,-40.473,122.959C-40.473,122.959,-40.473,168.145,-40.473,168.145C-40.473,168.145,-13.491,168.145,-13.491,168.145C-13.491,168.145,-13.491,150.765,-13.491,150.765C-13.491,150.765,13.491,150.765,13.491,150.765C13.491,150.765,13.491,168.145,13.491,168.145C13.491,168.145,40.472,168.145,40.472,168.145C40.472,168.145,40.472,122.959,40.472,122.959C40.472,122.959,67.454,122.959,67.454,122.959C67.454,122.959,67.454,150.765,67.454,150.765C67.454,150.765,94.435,150.765,94.435,150.765C94.435,150.765,94.435,98.193,94.435,98.193C94.435,98.193,121.416,98.193,121.416,98.193C121.416,98.193,121.416,70.82,121.416,70.82C121.416,70.82,148.398,70.82,148.398,70.82C148.398,70.82,148.398,-85.594,148.398,-85.594C148.398,-85.594,121.416,-85.594,121.416,-85.594ZM-67.226,42.45C-67.226,42.45,-67.226,42.451,-67.226,42.451C-67.226,42.451,-94.117,42.451,-94.117,42.451C-94.117,42.451,-94.117,42.463,-94.117,42.463C-94.117,42.463,-121.008,42.463,-121.008,42.463C-121.008,42.463,-121.008,-6.353,-121.008,-6.353C-121.008,-6.353,-94.117,-6.353,-94.117,-6.353C-94.117,-6.353,-94.117,-31.675,-94.117,-31.675C-94.117,-31.675,-67.226,-31.675,-67.226,-31.675C-67.226,-31.675,-67.226,-31.536,-67.226,-31.536C-67.226,-31.536,-40.336,-31.536,-40.336,-31.536C-40.336,-31.536,-40.336,-31.675,-40.336,-31.675C-40.336,-31.675,-13.445,-31.675,-13.445,-31.675C-13.445,-31.675,-13.445,42.562,-13.445,42.562C-13.445,42.562,-40.336,42.562,-40.336,42.562C-40.336,42.562,-40.336,42.45,-40.336,42.45C-40.336,42.45,-67.226,42.45,-67.226,42.45ZM40.336,98.243C40.336,98.243,13.491,98.243,13.491,98.243C13.491,98.243,13.491,98.632,13.491,98.632C13.491,98.632,-13.491,98.632,-13.491,98.632C-13.491,98.632,-13.491,98.682,-13.491,98.682C-13.491,98.682,-40.473,98.682,-40.473,98.682C-40.473,98.682,-40.473,70.82,-40.473,70.82C-40.473,70.82,-13.491,70.82,-13.491,70.82C-13.491,70.82,-13.491,50.536,-13.491,50.536C-13.491,50.536,13.491,50.536,13.491,50.536C13.491,50.536,13.491,70.475,13.491,70.475C13.491,70.475,40.336,70.475,40.336,70.475C40.336,70.475,40.336,98.243,40.336,98.243ZM121.008,42.463C121.008,42.463,94.117,42.463,94.117,42.463C94.117,42.463,94.117,42.451,94.117,42.451C94.117,42.451,67.226,42.451,67.226,42.451C67.226,42.451,67.226,42.45,67.226,42.45C67.226,42.45,40.336,42.45,40.336,42.45C40.336,42.45,40.336,42.562,40.336,42.562C40.336,42.562,13.445,42.562,13.445,42.562C13.445,42.562,13.445,-31.675,13.445,-31.675C13.445,-31.675,40.336,-31.675,40.336,-31.675C40.336,-31.675,40.336,-31.536,40.336,-31.536C40.336,-31.536,67.226,-31.536,67.226,-31.536C67.226,-31.536,67.226,-31.675,67.226,-31.675C67.226,-31.675,94.117,-31.675,94.117,-31.675C94.117,-31.675,94.117,-6.353,94.117,-6.353C94.117,-6.353,121.008,-6.353,121.008,-6.353C121.008,-6.353,121.008,42.463,121.008,42.463Z" /></g></g><g transform="matrix(1.5,0,0,1.5,540,460)" visibility="hidden"><animate repeatCount="indefinite" begin="0s" calcMode="discrete" dur="1.001s" values="hidden; visible; hidden; hidden; hidden" keyTimes="0; 0.167; 0.25; 0.999999; 1" attributeName="visibility" /><g><path fill="#000000" d="M121.417,-85.785C121.417,-85.785,121.417,-120.443,121.417,-120.443C121.417,-120.443,94.435,-120.443,94.435,-120.443C94.435,-120.443,94.435,-148.044,94.435,-148.044C94.435,-148.044,67.453,-148.044,67.453,-148.044C67.453,-148.044,67.453,-172.133,67.453,-172.133C67.453,-172.133,40.472,-172.133,40.472,-172.133C40.472,-172.133,40.472,-184.177,40.472,-184.177C40.472,-184.177,13.49,-184.177,13.49,-184.177C13.49,-184.177,13.49,-167.972,13.49,-167.972C13.49,-167.972,-13.49,-167.972,-13.49,-167.972C-13.49,-167.972,-13.49,-184.177,-13.49,-184.177C-13.49,-184.177,-40.472,-184.177,-40.472,-184.177C-40.472,-184.177,-40.472,-172.133,-40.472,-172.133C-40.472,-172.133,-67.454,-172.133,-67.454,-172.133C-67.454,-172.133,-67.454,-148.044,-67.454,-148.044C-67.454,-148.044,-94.435,-148.044,-94.435,-148.044C-94.435,-148.044,-94.435,-120.443,-94.435,-120.443C-94.435,-120.443,-121.417,-120.443,-121.417,-120.443C-121.417,-120.443,-121.417,-85.785,-121.417,-85.785C-121.417,-85.785,-148.398,-85.785,-148.398,-85.785C-148.398,-85.785,-148.398,112.259,-148.398,112.259C-148.398,112.259,-121.417,112.259,-121.417,112.259C-121.417,112.259,-121.417,146.916,-121.417,146.916C-121.417,146.916,-94.435,146.916,-94.435,146.916C-94.435,146.916,-94.435,148.566,-94.435,148.566C-94.435,148.566,-67.454,148.566,-67.454,148.566C-67.454,148.566,-67.454,152.059,-67.454,152.059C-67.454,152.059,-40.472,152.059,-40.472,152.059C-40.472,152.059,-40.472,184.177,-40.472,184.177C-40.472,184.177,-13.49,184.177,-13.49,184.177C-13.49,184.177,-13.49,165.141,-13.49,165.141C-13.49,165.141,13.49,165.141,13.49,165.141C13.49,165.141,13.49,184.177,13.49,184.177C13.49,184.177,40.472,184.177,40.472,184.177C40.472,184.177,40.472,152.059,40.472,152.059C40.472,152.059,67.453,152.059,67.453,152.059C67.453,152.059,67.453,148.566,67.453,148.566C67.453,148.566,94.435,148.566,94.435,148.566C94.435,148.566,94.435,146.916,94.435,146.916C94.435,146.916,121.417,146.916,121.417,146.916C121.417,146.916,121.417,112.259,121.417,112.259C121.417,112.259,148.398,112.259,148.398,112.259C148.398,112.259,148.398,-85.785,148.398,-85.785C148.398,-85.785,121.417,-85.785,121.417,-85.785ZM-67.227,55.872C-67.227,55.872,-94.117,55.872,-94.117,55.872C-94.117,55.872,-94.117,55.884,-94.117,55.884C-94.117,55.884,-121.008,55.884,-121.008,55.884C-121.008,55.884,-121.008,7.068,-121.008,7.068C-121.008,7.068,-94.117,7.068,-94.117,7.068C-94.117,7.068,-94.117,-18.254,-94.117,-18.254C-94.117,-18.254,-67.227,-18.254,-67.227,-18.254C-67.227,-18.254,-67.227,-29.927,-67.227,-29.927C-67.227,-29.927,-40.336,-29.927,-40.336,-29.927C-40.336,-29.927,-40.336,44.061,-40.336,44.061C-40.336,44.061,-67.227,44.061,-67.227,44.061C-67.227,44.061,-67.227,55.872,-67.227,55.872ZM40.335,119.877C40.335,119.877,13.445,119.877,13.445,119.877C13.445,119.877,13.445,112.053,13.445,112.053C13.445,112.053,-13.49,112.053,-13.49,112.053C-13.49,112.053,-13.49,120.446,-13.49,120.446C-13.49,120.446,-40.472,120.446,-40.472,120.446C-40.472,120.446,-40.472,84.343,-40.472,84.343C-40.472,84.343,-13.49,84.343,-13.49,84.343C-13.49,84.343,-13.49,63.956,-13.49,63.956C-13.49,63.956,13.49,63.956,13.49,63.956C13.49,63.956,13.49,83.895,13.49,83.895C13.49,83.895,40.335,83.895,40.335,83.895C40.335,83.895,40.335,119.877,40.335,119.877ZM121.008,55.884C121.008,55.884,94.117,55.884,94.117,55.884C94.117,55.884,94.117,55.872,94.117,55.872C94.117,55.872,67.226,55.872,67.226,55.872C67.226,55.872,67.226,44.061,67.226,44.061C67.226,44.061,40.335,44.061,40.335,44.061C40.335,44.061,40.335,-29.927,40.335,-29.927C40.335,-29.927,67.226,-29.927,67.226,-29.927C67.226,-29.927,67.226,-18.254,67.226,-18.254C67.226,-18.254,94.117,-18.254,94.117,-18.254C94.117,-18.254,94.117,7.068,94.117,7.068C94.117,7.068,121.008,7.068,121.008,7.068C121.008,7.068,121.008,55.884,121.008,55.884Z" /></g></g><g transform="matrix(1.5,0,0,1.5,540,460)" visibility="hidden"><animate repeatCount="indefinite" begin="0s" calcMode="discrete" dur="1.001s" values="hidden; visible; hidden; hidden; hidden" keyTimes="0; 0.25; 0.333; 0.999999; 1" attributeName="visibility" /><g><path fill="#000000" d="M121.416,-60.528C121.416,-60.528,121.416,-84.064,121.416,-84.064C121.416,-84.064,94.435,-84.064,94.435,-84.064C94.435,-84.064,94.435,-122.169,94.435,-122.169C94.435,-122.169,67.454,-122.169,67.454,-122.169C67.454,-122.169,67.454,-145.728,67.454,-145.728C67.454,-145.728,40.472,-145.728,40.472,-145.728C40.472,-145.728,40.472,-178.964,40.472,-178.964C40.472,-178.964,13.491,-178.964,13.491,-178.964C13.491,-178.964,-13.491,-178.964,-13.491,-178.964C-13.491,-178.964,-40.472,-178.964,-40.472,-178.964C-40.472,-178.964,-40.472,-145.728,-40.472,-145.728C-40.472,-145.728,-67.454,-145.728,-67.454,-145.728C-67.454,-145.728,-67.454,-122.169,-67.454,-122.169C-67.454,-122.169,-94.435,-122.169,-94.435,-122.169C-94.435,-122.169,-94.435,-84.064,-94.435,-84.064C-94.435,-84.064,-121.416,-84.064,-121.416,-84.064C-121.416,-84.064,-121.416,-60.528,-121.416,-60.528C-121.416,-60.528,-148.398,-60.528,-148.398,-60.528C-148.398,-60.528,-148.398,73.967,-148.398,73.967C-148.398,73.967,-121.416,73.967,-121.416,73.967C-121.416,73.967,-121.416,97.503,-121.416,97.503C-121.416,97.503,-94.435,97.503,-94.435,97.503C-94.435,97.503,-94.435,171.571,-94.435,171.571C-94.435,171.571,-67.454,171.571,-67.454,171.571C-67.454,171.571,-67.454,149.696,-67.454,149.696C-67.454,149.696,-40.472,149.696,-40.472,149.696C-40.472,149.696,-40.472,178.964,-40.472,178.964C-40.472,178.964,-13.491,178.964,-13.491,178.964C-13.491,178.964,-13.491,160.466,-13.491,160.466C-13.491,160.466,13.491,160.466,13.491,160.466C13.491,160.466,13.491,178.964,13.491,178.964C13.491,178.964,40.472,178.964,40.472,178.964C40.472,178.964,40.472,149.696,40.472,149.696C40.472,149.696,67.454,149.696,67.454,149.696C67.454,149.696,67.454,171.571,67.454,171.571C67.454,171.571,94.435,171.571,94.435,171.571C94.435,171.571,94.435,97.503,94.435,97.503C94.435,97.503,121.416,97.503,121.416,97.503C121.416,97.503,121.416,73.967,121.416,73.967C121.416,73.967,148.398,73.967,148.398,73.967C148.398,73.967,148.398,-60.528,148.398,-60.528C148.398,-60.528,121.416,-60.528,121.416,-60.528ZM-67.226,38.493C-67.226,38.493,-94.117,38.493,-94.117,38.493C-94.117,38.493,-94.117,38.504,-94.117,38.504C-94.117,38.504,-121.007,38.504,-121.007,38.504C-121.007,38.504,-121.007,-10.313,-121.007,-10.313C-121.007,-10.313,-94.117,-10.313,-94.117,-10.313C-94.117,-10.313,-94.117,-35.634,-94.117,-35.634C-94.117,-35.634,-67.226,-35.634,-67.226,-35.634C-67.226,-35.634,-67.226,-35.495,-67.226,-35.495C-67.226,-35.495,-40.336,-35.495,-40.336,-35.495C-40.336,-35.495,-40.336,-49.536,-40.336,-49.536C-40.336,-49.536,-13.445,-49.536,-13.445,-49.536C-13.445,-49.536,-13.445,24.701,-13.445,24.701C-13.445,24.701,-40.336,24.701,-40.336,24.701C-40.336,24.701,-40.336,38.491,-40.336,38.491C-40.336,38.491,-67.226,38.491,-67.226,38.491C-67.226,38.491,-67.226,38.493,-67.226,38.493ZM40.336,105.919C40.336,105.919,13.446,105.919,13.446,105.919C13.446,105.919,13.446,94.673,13.446,94.673C13.446,94.673,-13.491,94.673,-13.491,94.673C-13.491,94.673,-13.491,106.543,-13.491,106.543C-13.491,106.543,-40.472,106.543,-40.472,106.543C-40.472,106.543,-40.472,67.006,-40.472,67.006C-40.472,67.006,-13.491,67.006,-13.491,67.006C-13.491,67.006,-13.491,46.577,-13.491,46.577C-13.491,46.577,13.491,46.577,13.491,46.577C13.491,46.577,13.491,66.517,13.491,66.517C13.491,66.517,40.336,66.517,40.336,66.517C40.336,66.517,40.336,105.919,40.336,105.919ZM121.008,38.504C121.008,38.504,94.117,38.504,94.117,38.504C94.117,38.504,94.117,38.493,94.117,38.493C94.117,38.493,67.226,38.493,67.226,38.493C67.226,38.493,67.226,38.491,67.226,38.491C67.226,38.491,40.336,38.491,40.336,38.491C40.336,38.491,40.336,24.701,40.336,24.701C40.336,24.701,13.446,24.701,13.446,24.701C13.446,24.701,13.446,-49.536,13.446,-49.536C13.446,-49.536,40.336,-49.536,40.336,-49.536C40.336,-49.536,40.336,-35.495,40.336,-35.495C40.336,-35.495,67.226,-35.495,67.226,-35.495C67.226,-35.495,67.226,-35.634,67.226,-35.634C67.226,-35.634,94.117,-35.634,94.117,-35.634C94.117,-35.634,94.117,-10.313,94.117,-10.313C94.117,-10.313,121.008,-10.313,121.008,-10.313C121.008,-10.313,121.008,38.504,121.008,38.504Z" /></g></g><g transform="matrix(1.5,0,0,1.5,540,460)" visibility="hidden"><animate repeatCount="indefinite" begin="0s" calcMode="discrete" dur="1.001s" values="hidden; visible; hidden; hidden; hidden" keyTimes="0; 0.333; 0.417; 0.999999; 1" attributeName="visibility" /><g><path fill="#000000" d="M121.417,-101.209C121.417,-101.209,121.417,-135.866,121.417,-135.866C121.417,-135.866,94.435,-135.866,94.435,-135.866C94.435,-135.866,94.435,-163.468,94.435,-163.468C94.435,-163.468,67.453,-163.468,67.453,-163.468C67.453,-163.468,67.453,-157.717,67.453,-157.717C67.453,-157.717,40.472,-157.717,40.472,-157.717C40.472,-157.717,40.472,-168.753,40.472,-168.753C40.472,-168.753,13.49,-168.753,13.49,-168.753C13.49,-168.753,13.49,-153.903,13.49,-153.903C13.49,-153.903,-13.49,-153.903,-13.49,-153.903C-13.49,-153.903,-13.49,-168.753,-13.49,-168.753C-13.49,-168.753,-40.472,-168.753,-40.472,-168.753C-40.472,-168.753,-40.472,-157.717,-40.472,-157.717C-40.472,-157.717,-67.454,-157.717,-67.454,-157.717C-67.454,-157.717,-67.454,-163.468,-67.454,-163.468C-67.454,-163.468,-94.435,-163.468,-94.435,-163.468C-94.435,-163.468,-94.435,-135.866,-94.435,-135.866C-94.435,-135.866,-121.417,-135.866,-121.417,-135.866C-121.417,-135.866,-121.417,-101.209,-121.417,-101.209C-121.417,-101.209,-148.398,-101.209,-148.398,-101.209C-148.398,-101.209,-148.398,96.835,-148.398,96.835C-148.398,96.835,-121.417,96.835,-121.417,96.835C-121.417,96.835,-121.417,131.493,-121.417,131.493C-121.417,131.493,-94.435,131.493,-94.435,131.493C-94.435,131.493,-94.435,168.031,-94.435,168.031C-94.435,168.031,-67.454,168.031,-67.454,168.031C-67.454,168.031,-67.454,139.325,-67.454,139.325C-67.454,139.325,-40.472,139.325,-40.472,139.325C-40.472,139.325,-40.472,168.753,-40.472,168.753C-40.472,168.753,-13.49,168.753,-13.49,168.753C-13.49,168.753,-13.49,128.023,-13.49,128.023C-13.49,128.023,13.49,128.023,13.49,128.023C13.49,128.023,13.49,168.753,13.49,168.753C13.49,168.753,40.472,168.753,40.472,168.753C40.472,168.753,40.472,139.325,40.472,139.325C40.472,139.325,67.453,139.325,67.453,139.325C67.453,139.325,67.453,168.031,67.453,168.031C67.453,168.031,94.435,168.031,94.435,168.031C94.435,168.031,94.435,131.493,94.435,131.493C94.435,131.493,121.417,131.493,121.417,131.493C121.417,131.493,121.417,96.835,121.417,96.835C121.417,96.835,148.398,96.835,148.398,96.835C148.398,96.835,148.398,-101.209,148.398,-101.209C148.398,-101.209,121.417,-101.209,121.417,-101.209ZM-67.226,23.411C-67.226,23.411,-67.226,23.411,-67.226,23.411C-67.226,23.411,-94.117,23.411,-94.117,23.411C-94.117,23.411,-94.117,23.422,-94.117,23.422C-94.117,23.422,-121.008,23.422,-121.008,23.422C-121.008,23.422,-121.008,-25.394,-121.008,-25.394C-121.008,-25.394,-94.117,-25.394,-94.117,-25.394C-94.117,-25.394,-94.117,-50.716,-94.117,-50.716C-94.117,-50.716,-67.226,-50.716,-67.226,-50.716C-67.226,-50.716,-67.226,-50.577,-67.226,-50.577C-67.226,-50.577,-40.336,-50.577,-40.336,-50.577C-40.336,-50.577,-40.336,23.411,-40.336,23.411C-40.336,23.411,-67.226,23.411,-67.226,23.411ZM40.336,79.202C40.336,79.202,13.49,79.202,13.49,79.202C13.49,79.202,13.49,79.591,13.49,79.591C13.49,79.591,-13.49,79.591,-13.49,79.591C-13.49,79.591,-13.49,79.641,-13.49,79.641C-13.49,79.641,-40.472,79.641,-40.472,79.641C-40.472,79.641,-40.472,51.78,-40.472,51.78C-40.472,51.78,-13.49,51.78,-13.49,51.78C-13.49,51.78,-13.49,31.495,-13.49,31.495C-13.49,31.495,13.49,31.495,13.49,31.495C13.49,31.495,13.49,51.435,13.49,51.435C13.49,51.435,40.336,51.435,40.336,51.435C40.336,51.435,40.336,79.202,40.336,79.202ZM121.008,23.422C121.008,23.422,94.117,23.422,94.117,23.422C94.117,23.422,94.117,23.411,94.117,23.411C94.117,23.411,67.227,23.411,67.227,23.411C67.227,23.411,67.227,23.411,67.227,23.411C67.227,23.411,40.336,23.411,40.336,23.411C40.336,23.411,40.336,-50.577,40.336,-50.577C40.336,-50.577,67.227,-50.577,67.227,-50.577C67.227,-50.577,67.227,-50.716,67.227,-50.716C67.227,-50.716,94.117,-50.716,94.117,-50.716C94.117,-50.716,94.117,-25.394,94.117,-25.394C94.117,-25.394,121.008,-25.394,121.008,-25.394C121.008,-25.394,121.008,23.422,121.008,23.422Z" /></g></g><g transform="matrix(1.5,0,0,1.5,540,460)" visibility="hidden"><animate repeatCount="indefinite" begin="0s" calcMode="discrete" dur="1.001s" values="hidden; visible; hidden; hidden; hidden" keyTimes="0; 0.417; 0.5; 0.999999; 1" attributeName="visibility" /><g><path fill="#000000" d="M121.416,-103.711C121.416,-103.711,121.416,-128.959,121.416,-128.959C121.416,-128.959,94.435,-128.959,94.435,-128.959C94.435,-128.959,94.435,-136.862,94.435,-136.862C94.435,-136.862,67.454,-136.862,67.454,-136.862C67.454,-136.862,67.454,-157.718,67.454,-157.718C67.454,-157.718,40.472,-157.718,40.472,-157.718C40.472,-157.718,40.472,-168.145,40.472,-168.145C40.472,-168.145,13.491,-168.145,13.491,-168.145C13.491,-168.145,-13.491,-168.145,-13.491,-168.145C-13.491,-168.145,-40.473,-168.145,-40.473,-168.145C-40.473,-168.145,-40.473,-157.718,-40.473,-157.718C-40.473,-157.718,-67.454,-157.718,-67.454,-157.718C-67.454,-157.718,-67.454,-136.862,-67.454,-136.862C-67.454,-136.862,-94.435,-136.862,-94.435,-136.862C-94.435,-136.862,-94.435,-128.959,-94.435,-128.959C-94.435,-128.959,-121.416,-128.959,-121.416,-128.959C-121.416,-128.959,-121.416,-103.711,-121.416,-103.711C-121.416,-103.711,-148.398,-103.711,-148.398,-103.711C-148.398,-103.711,-148.398,85.16,-148.398,85.16C-148.398,85.16,-121.416,85.16,-121.416,85.16C-121.416,85.16,-121.416,98.194,-121.416,98.194C-121.416,98.194,-94.435,98.194,-94.435,98.194C-94.435,98.194,-94.435,113.417,-94.435,113.417C-94.435,113.417,-67.454,113.417,-67.454,113.417C-67.454,113.417,-67.454,150.984,-67.454,150.984C-67.454,150.984,-40.473,150.984,-40.473,150.984C-40.473,150.984,-40.473,168.145,-40.473,168.145C-40.473,168.145,-13.491,168.145,-13.491,168.145C-13.491,168.145,-13.491,150.766,-13.491,150.766C-13.491,150.766,13.491,150.766,13.491,150.766C13.491,150.766,13.491,168.145,13.491,168.145C13.491,168.145,40.472,168.145,40.472,168.145C40.472,168.145,40.472,150.984,40.472,150.984C40.472,150.984,67.454,150.984,67.454,150.984C67.454,150.984,67.454,113.417,67.454,113.417C67.454,113.417,94.435,113.417,94.435,113.417C94.435,113.417,94.435,98.194,94.435,98.194C94.435,98.194,121.416,98.194,121.416,98.194C121.416,98.194,121.416,85.16,121.416,85.16C121.416,85.16,148.398,85.16,148.398,85.16C148.398,85.16,148.398,-103.711,148.398,-103.711C148.398,-103.711,121.416,-103.711,121.416,-103.711ZM-67.226,5.58C-67.226,5.58,-67.226,5.58,-67.226,5.58C-67.226,5.58,-94.117,5.58,-94.117,5.58C-94.117,5.58,-94.117,5.592,-94.117,5.592C-94.117,5.592,-121.008,5.592,-121.008,5.592C-121.008,5.592,-121.008,-43.224,-121.008,-43.224C-121.008,-43.224,-94.117,-43.224,-94.117,-43.224C-94.117,-43.224,-94.117,-68.546,-94.117,-68.546C-94.117,-68.546,-67.226,-68.546,-67.226,-68.546C-67.226,-68.546,-67.226,-68.407,-67.226,-68.407C-67.226,-68.407,-40.336,-68.407,-40.336,-68.407C-40.336,-68.407,-40.336,-68.546,-40.336,-68.546C-40.336,-68.546,-13.445,-68.546,-13.445,-68.546C-13.445,-68.546,-13.445,-5.93,-13.445,-5.93C-13.445,-5.93,-40.336,-5.93,-40.336,-5.93C-40.336,-5.93,-40.336,5.58,-40.336,5.58C-40.336,5.58,-67.226,5.58,-67.226,5.58ZM40.336,79.702C40.336,79.702,13.445,79.702,13.445,79.702C13.445,79.702,13.445,61.761,13.445,61.761C13.445,61.761,-13.491,61.761,-13.491,61.761C-13.491,61.761,-13.491,80.43,-13.491,80.43C-13.491,80.43,-40.473,80.43,-40.473,80.43C-40.473,80.43,-40.473,34.177,-40.473,34.177C-40.473,34.177,-13.491,34.177,-13.491,34.177C-13.491,34.177,-13.491,13.665,-13.491,13.665C-13.491,13.665,13.491,13.665,13.491,13.665C13.491,13.665,13.491,33.605,13.491,33.605C13.491,33.605,40.336,33.605,40.336,33.605C40.336,33.605,40.336,79.702,40.336,79.702ZM121.008,5.592C121.008,5.592,94.117,5.592,94.117,5.592C94.117,5.592,94.117,5.58,94.117,5.58C94.117,5.58,67.226,5.58,67.226,5.58C67.226,5.58,67.226,5.58,67.226,5.58C67.226,5.58,40.336,5.58,40.336,5.58C40.336,5.58,40.336,-5.93,40.336,-5.93C40.336,-5.93,13.445,-5.93,13.445,-5.93C13.445,-5.93,13.445,-68.546,13.445,-68.546C13.445,-68.546,40.336,-68.546,40.336,-68.546C40.336,-68.546,40.336,-68.407,40.336,-68.407C40.336,-68.407,67.226,-68.407,67.226,-68.407C67.226,-68.407,67.226,-68.546,67.226,-68.546C67.226,-68.546,94.117,-68.546,94.117,-68.546C94.117,-68.546,94.117,-43.224,94.117,-43.224C94.117,-43.224,121.008,-43.224,121.008,-43.224C121.008,-43.224,121.008,5.592,121.008,5.592Z" /></g></g><g visibility="visible"><animate repeatCount="indefinite" begin="0s" calcMode="discrete" dur="1.001s" values="visible; hidden; hidden; hidden" keyTimes="0; 0.5; 0.999999; 1" attributeName="visibility" /><g transform="translate(546.196,770.051)"><animateTransform repeatCount="indefinite" type="translate" attributeName="transform" dur="1.001s" begin="0s" calcMode="spline" values="546.196 770.051; 546.196 800.056; 546.196 790.051; 546.196 760.176; 546.196 794.051; 546.196 770.717; 546.196 753.391; 546.196 780.051; 546.196 770.051; 546.196 757.819; 546.196 770.051; 546.196 790.051; 546.196 790.051" keyTimes="0; 0.041667; 0.083333; 0.125; 0.166666; 0.208333; 0.25; 0.291667; 0.333333; 0.375; 0.416667; 0.458333; 1" keySplines="0 0 1 1; 0 0 1 1; 0 0 1 1; 0 0 1 1; 0 0 1 1; 0 0 1 1; 0 0 1 1; 0 0 1 1; 0 0 1 1; 0 0 1 1; 0 0 1 1; 0 0 1 1" fill="freeze" /><g transform="scale(1,1) translate(-6.196,-350.051)"><g transform="matrix(1,0,0,0.377,6.196,350.051)"><rect height="96.102" width="292.392" y="-48.051" x="-146.196" stroke-width="0" stroke="#2800ff" fill="#000000" /></g></g></g></g><g visibility="visible"><animate repeatCount="indefinite" begin="0s" calcMode="discrete" dur="1.001s" values="visible; hidden; hidden; hidden" keyTimes="0; 0.5; 0.999999; 1" attributeName="visibility" /><g transform="translate(544.407,806.051)"><animateTransform repeatCount="indefinite" type="translate" attributeName="transform" dur="1.001s" begin="0s" calcMode="spline" values="544.407 806.051; 544.407 836.044; 544.407 826.051; 544.407 765.624; 544.407 830.051; 544.407 796.24; 544.407 778.428; 544.407 801.88; 544.407 806.051; 544.407 776.034; 544.407 806.051; 544.407 826.051; 544.407 826.051" keyTimes="0; 0.041667; 0.083333; 0.125; 0.166666; 0.208333; 0.25; 0.291667; 0.333333; 0.375; 0.416667; 0.458333; 1" keySplines="0 0 1 1; 0 0 1 1; 0 0 1 1; 0 0 1 1; 0 0 1 1; 0 0 1 1; 0 0 1 1; 0 0 1 1; 0 0 1 1; 0 0 1 1; 0 0 1 1; 0 0 1 1" fill="freeze" /><g transform="scale(0.711,1) translate(-6.196,-350.051)"><g transform="matrix(1,0,0,0.377,6.196,350.051)"><rect height="96.102" width="292.392" y="-48.051" x="-146.196" stroke-width="0" stroke="#2800ff" fill="#000000" /></g></g></g></g></g></g></svg>
